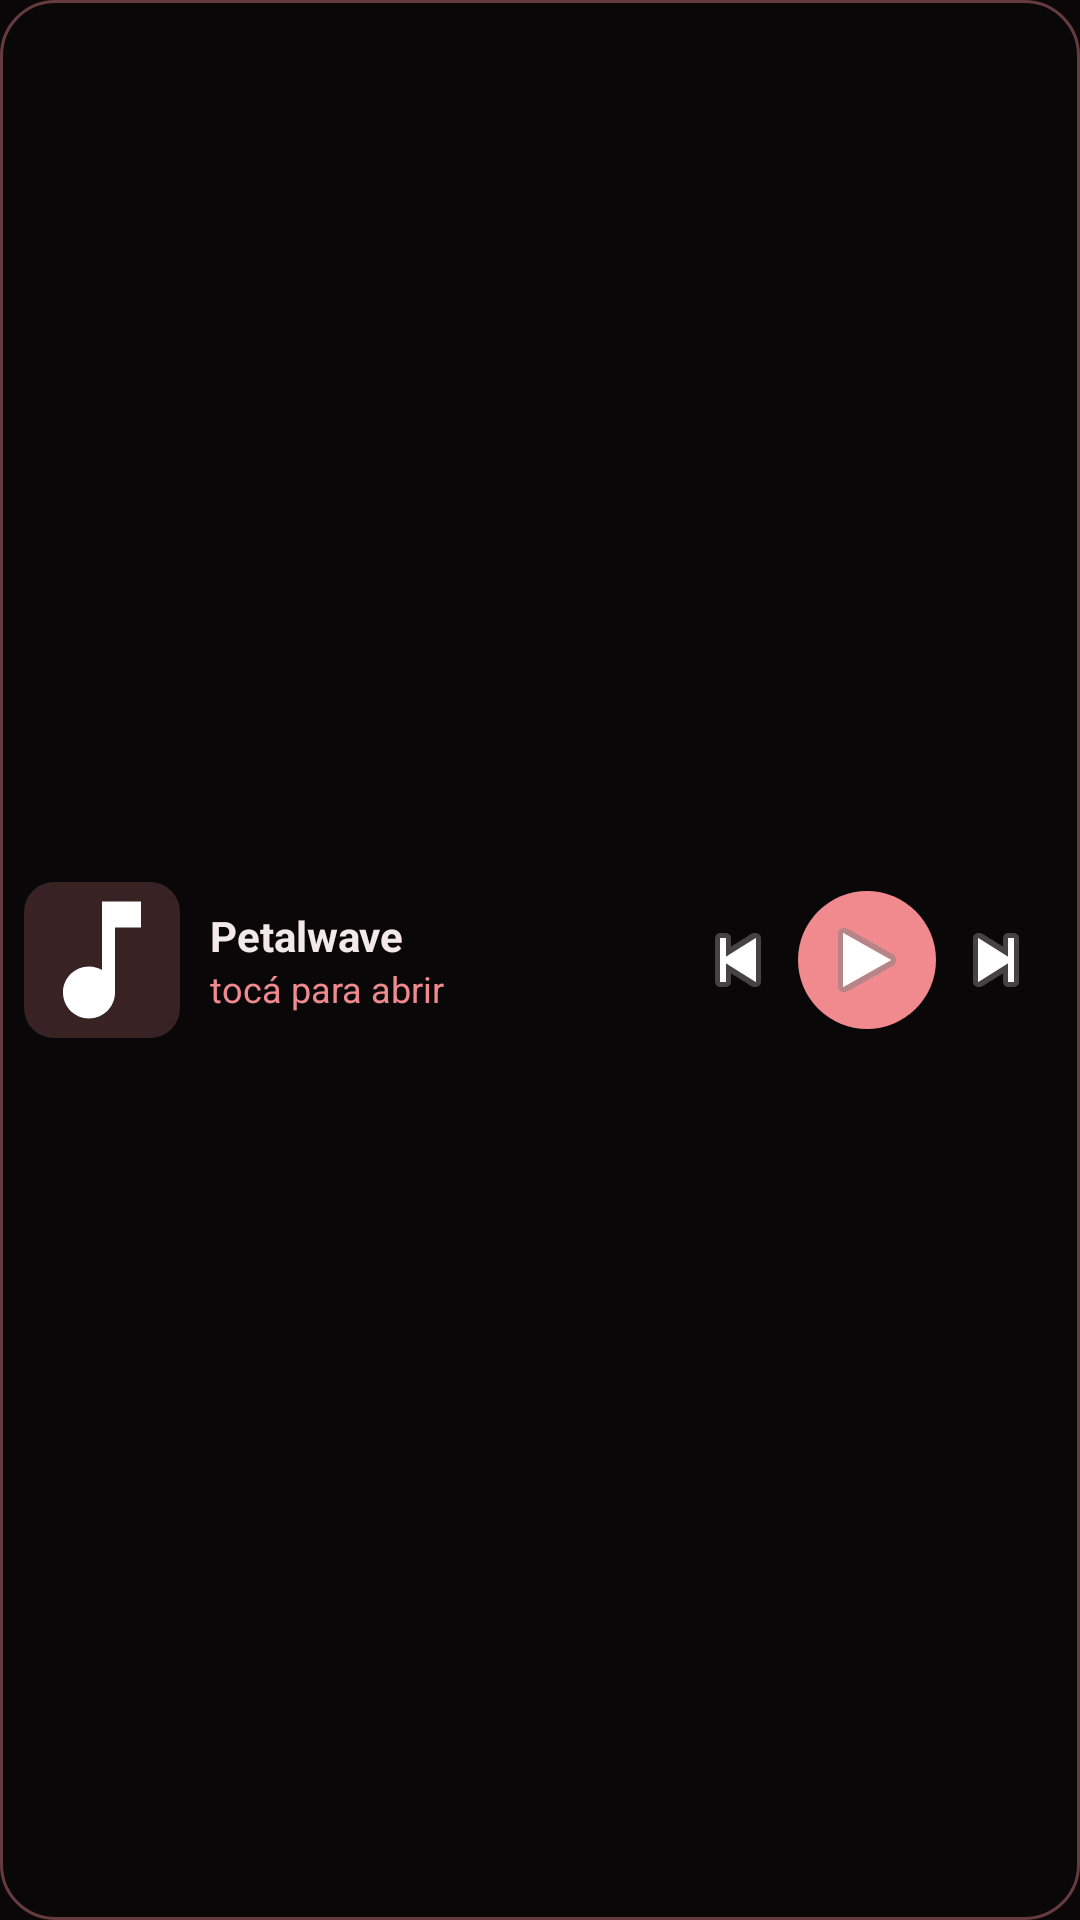

Here is an Android app screen rendered from its layout file. Give the layout XML and the strings, colors and styles it references.
<!-- AndroidManifest.xml: application theme Theme.Petalwave -->
<!-- res/layout/widget.xml -->
<?xml version="1.0" encoding="utf-8"?>
<LinearLayout xmlns:android="http://schemas.android.com/apk/res/android"
    android:id="@+id/w_root"
    android:layout_width="match_parent"
    android:layout_height="match_parent"
    android:background="@drawable/widget_bg"
    android:gravity="center_vertical"
    android:orientation="horizontal"
    android:padding="8dp">

    <ImageView
        android:id="@+id/w_cover"
        android:layout_width="52dp"
        android:layout_height="52dp"
        android:background="@drawable/widget_cover_bg"
        android:contentDescription="carátula"
        android:scaleType="centerCrop"
        android:src="@drawable/ic_note" />

    <LinearLayout
        android:layout_width="0dp"
        android:layout_height="wrap_content"
        android:layout_marginStart="10dp"
        android:layout_weight="1"
        android:orientation="vertical">

        <TextView
            android:id="@+id/w_title"
            android:layout_width="match_parent"
            android:layout_height="wrap_content"
            android:ellipsize="end"
            android:maxLines="1"
            android:text="Petalwave"
            android:textColor="#F3E9EA"
            android:textSize="14sp"
            android:textStyle="bold" />

        <TextView
            android:id="@+id/w_artist"
            android:layout_width="match_parent"
            android:layout_height="wrap_content"
            android:ellipsize="end"
            android:maxLines="1"
            android:text="tocá para abrir"
            android:textColor="#F08A8F"
            android:textSize="12sp" />
    </LinearLayout>

    <ImageButton
        android:id="@+id/w_prev"
        android:layout_width="40dp"
        android:layout_height="40dp"
        android:background="@android:color/transparent"
        android:contentDescription="anterior"
        android:src="@android:drawable/ic_media_previous" />

    <ImageButton
        android:id="@+id/w_toggle"
        android:layout_width="46dp"
        android:layout_height="46dp"
        android:background="@drawable/widget_play_bg"
        android:contentDescription="play o pausa"
        android:src="@android:drawable/ic_media_play" />

    <ImageButton
        android:id="@+id/w_next"
        android:layout_width="40dp"
        android:layout_height="40dp"
        android:background="@android:color/transparent"
        android:contentDescription="siguiente"
        android:src="@android:drawable/ic_media_next" />
</LinearLayout>
<!-- resources referenced by this layout -->
<resources>
  <!-- drawable ic_note (drawable) -->
  ﻿<vector xmlns:android="http://schemas.android.com/apk/res/android" android:width="24dp" android:height="24dp" android:viewportWidth="24" android:viewportHeight="24">
      <path android:fillColor="#FFFFFFFF" android:pathData="M12,3v10.55C11.41,13.21 10.73,13 10,13c-2.21,0 -4,1.79 -4,4s1.79,4 4,4 4,-1.79 4,-4V7h4V3h-6z"/>
  </vector>
  <!-- drawable widget_bg (drawable) -->
  <?xml version="1.0" encoding="utf-8"?>
  <shape xmlns:android="http://schemas.android.com/apk/res/android" android:shape="rectangle">
      <solid android:color="#E60B0708" />
      <stroke android:width="1dp" android:color="#66F08A8F" />
      <corners android:radius="18dp" />
  </shape>
  <!-- drawable widget_cover_bg (drawable) -->
  <?xml version="1.0" encoding="utf-8"?>
  <shape xmlns:android="http://schemas.android.com/apk/res/android" android:shape="rectangle">
      <solid android:color="#33F08A8F" />
      <corners android:radius="10dp" />
  </shape>
  <!-- drawable widget_play_bg (drawable) -->
  <?xml version="1.0" encoding="utf-8"?>
  <shape xmlns:android="http://schemas.android.com/apk/res/android" android:shape="oval">
      <solid android:color="#F08A8F" />
  </shape>
  <style name="Theme.Petalwave" parent="android:Theme.Material.NoActionBar">
          <item name="android:windowBackground">@color/deep</item>
          <item name="android:statusBarColor">@color/deep</item>
          <item name="android:navigationBarColor">@color/deep</item>
          <item name="android:colorAccent">@color/accent</item>
      </style>
  <color name="deep">#0B0708</color>
  <color name="accent">#D23A43</color>
</resources>
